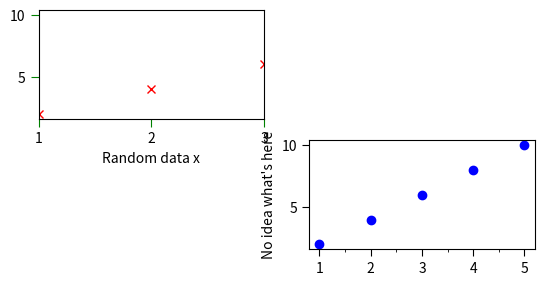

Here is the Python script that generated this plot:
import matplotlib.pyplot as plt
from matplotlib.ticker import MultipleLocator

x = [1,2,3,4,5]
y = [2,4,6,8,10]

#fig, ax = plt.subplots(3,2)
fig = plt.figure()

ax1 = fig.add_subplot(3,2,3)
ax2 = fig.add_subplot(3,2,6)
ax1.set_xlabel("Random data x")
ax2.set_ylabel("No idea what's here")
ax1.set_xlim(1,3)

ax1.tick_params(which = "both", length = 6, color = "g")

ax2.tick_params(which = "major", length = 5)

ax2.xaxis.set_minor_locator(MultipleLocator(0.5))
ax1.xaxis.set_major_locator(MultipleLocator(1))


ax1.plot(x,y, "rx")
ax2.plot(x,y, "bo")



plt.show()
